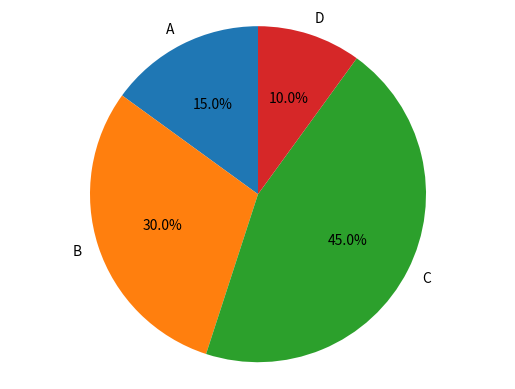

Python code for this plot:
import matplotlib.pyplot as plt

labels = ['A', 'B', 'C', 'D']
sizes = [15, 30, 45, 10]

plt.pie(sizes, labels=labels, autopct='%1.1f%%', startangle=90)

plt.axis('equal')

plt.show()
